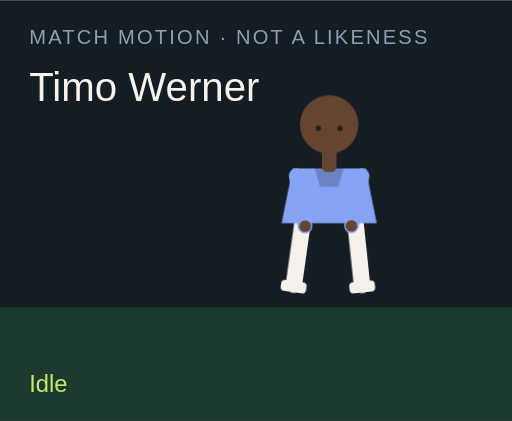
t = 0.00 s
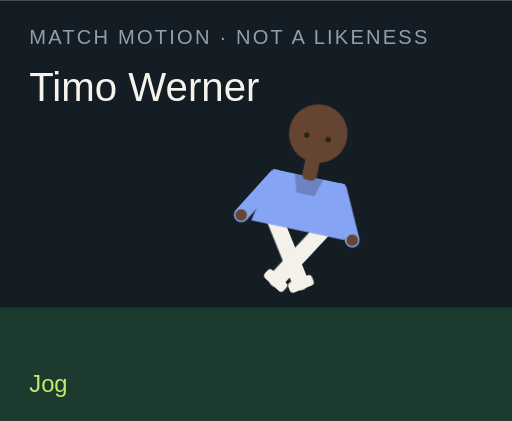
t = 1.50 s
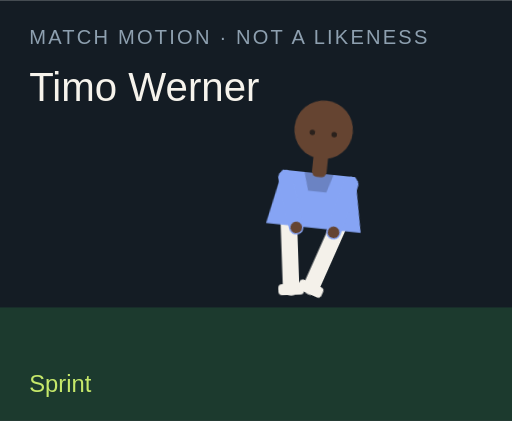
t = 3.00 s
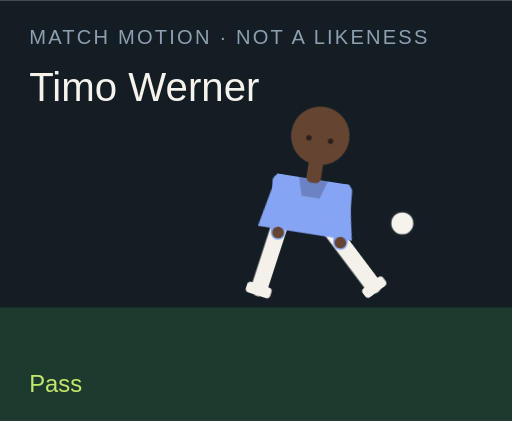
t = 4.50 s
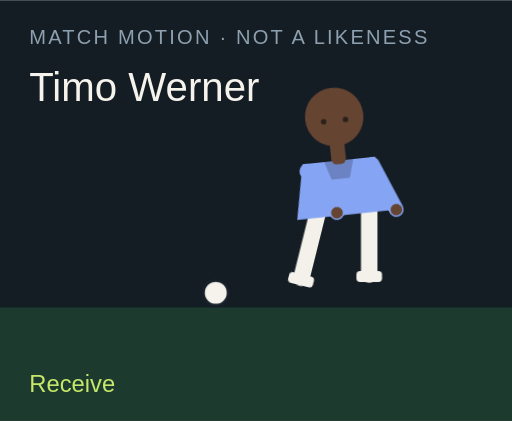
t = 6.00 s
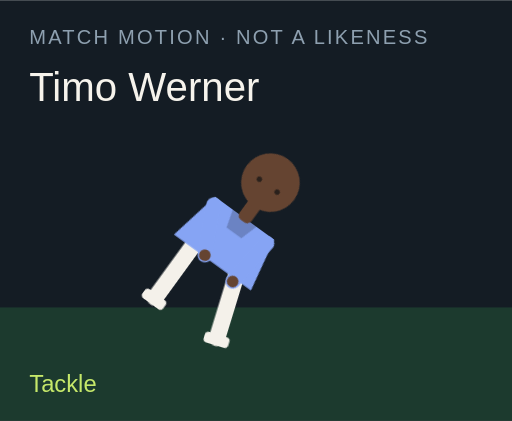
t = 7.50 s

The animated SVG that drew these frames (rendered in a browser with its animation timeline set to each time). Animation: 18 CSS @keyframes rules; one cycle of 9.00 s, repeats indefinitely.

<?xml version="1.0" encoding="UTF-8"?>
<svg xmlns="http://www.w3.org/2000/svg" viewBox="0 0 280 230" role="img">
  <style>@media (prefers-reduced-motion: reduce){animate,animateTransform{display:none}}</style>
  <rect width="280" height="230" fill="#141c24"/>
  <rect y="168" width="280" height="62" fill="#1c3a2e"/>
  <text x="16" y="24" fill="#8ea0b0" font-family="Arial,sans-serif" font-size="11" letter-spacing="1.2">MATCH MOTION · NOT A LIKENESS</text>
  <text x="16" y="55" fill="#f6f3ec" font-family="Impact,sans-serif" font-size="22">Timo Werner</text>
  <circle r="7" fill="#f6f3ec" stroke="#172028" stroke-width="2" id="motion-38624" cx="150" cy="160" opacity="0">
    
    
    
  </circle>
  <g transform="translate(132 40)">
    <g id="motion-38646" transform="rotate(0 48 90)">
      
      <g id="motion-38648" transform="translate(0 0)">
        
        <g transform="translate(34 78)"><g id="motion-38650" transform="rotate(8)"><path d="M0 0 V38" stroke="#f4f1ea" stroke-width="9" stroke-linecap="round"/><rect x="-7" y="36" width="14" height="6" rx="2" fill="#f4f1ea"/></g></g>
        <g transform="translate(62 78)"><g id="motion-38652" transform="rotate(-6)"><path d="M0 0 V38" stroke="#f4f1ea" stroke-width="9" stroke-linecap="round"/><rect x="-7" y="36" width="14" height="6" rx="2" fill="#f4f1ea"/></g></g>
        <path d="M28 52 h40 l6 30 H22 Z" fill="#86a4f4"/>
        <path d="M40 52 h16 l-3 10 H43 Z" fill="#000" opacity=".2"/>
        <g transform="translate(30 56)"><g id="motion-38654" transform="rotate(-10)"><path d="M0 0 V28" stroke="#86a4f4" stroke-width="8" stroke-linecap="round"/><circle cx="0" cy="28" r="3.2" fill="#654431"/></g></g>
        <g transform="translate(66 56)"><g id="motion-38656" transform="rotate(12)"><path d="M0 0 V28" stroke="#86a4f4" stroke-width="8" stroke-linecap="round"/><circle cx="0" cy="28" r="3.2" fill="#654431"/></g></g>
        <rect x="44" y="40" width="8" height="14" rx="3" fill="#654431"/>
        <circle cx="48" cy="28" r="16" fill="#654431"/>
        
        <circle cx="42" cy="30" r="1.5" fill="#2a211c"/><circle cx="54" cy="30" r="1.5" fill="#2a211c"/>
      </g>
    </g>
  </g>
  <text x="16" y="214" fill="#c6e86a" font-family="Arial,sans-serif" font-size="13" opacity="1" id="motion-38628">Idle</text><text x="16" y="214" fill="#c6e86a" font-family="Arial,sans-serif" font-size="13" opacity="0" id="motion-38630">Jog</text><text x="16" y="214" fill="#c6e86a" font-family="Arial,sans-serif" font-size="13" opacity="0" id="motion-38632">Sprint</text><text x="16" y="214" fill="#c6e86a" font-family="Arial,sans-serif" font-size="13" opacity="0" id="motion-38634">Dribble</text><text x="16" y="214" fill="#c6e86a" font-family="Arial,sans-serif" font-size="13" opacity="0" id="motion-38636">Pass</text><text x="16" y="214" fill="#c6e86a" font-family="Arial,sans-serif" font-size="13" opacity="0" id="motion-38638">Shoot</text><text x="16" y="214" fill="#c6e86a" font-family="Arial,sans-serif" font-size="13" opacity="0" id="motion-38640">Receive</text><text x="16" y="214" fill="#c6e86a" font-family="Arial,sans-serif" font-size="13" opacity="0" id="motion-38642">Tackle</text><text x="16" y="214" fill="#c6e86a" font-family="Arial,sans-serif" font-size="13" opacity="0" id="motion-38644">Slide</text>
<style>@keyframes track-38625{0%{cx:150px}11.1%{cx:156px}22.2%{cx:164px}33.300000000000004%{cx:142px}44.4%{cx:190px}55.60000000000001%{cx:250px}66.7%{cx:118px}77.8%{cx:150px}88.9%{cx:150px}100%{cx:150px}}@keyframes track-38626{0%{cy:160px}11.1%{cy:158px}22.2%{cy:154px}33.300000000000004%{cy:156px}44.4%{cy:148px}55.60000000000001%{cy:96px}66.7%{cy:160px}77.8%{cy:160px}88.9%{cy:160px}100%{cy:160px}}@keyframes track-38627{0%{opacity:0}11.1%{opacity:0}22.2%{opacity:0}33.300000000000004%{opacity:1}44.4%{opacity:1}55.60000000000001%{opacity:1}66.7%{opacity:1}77.8%{opacity:0}88.9%{opacity:0}100%{opacity:0}}@keyframes track-38629{0%{opacity:1}11.1%{opacity:0}22.2%{opacity:0}33.300000000000004%{opacity:0}44.4%{opacity:0}55.60000000000001%{opacity:0}66.7%{opacity:0}77.8%{opacity:0}88.9%{opacity:0}100%{opacity:1}}@keyframes track-38631{0%{opacity:0}11.1%{opacity:1}22.2%{opacity:0}33.300000000000004%{opacity:0}44.4%{opacity:0}55.60000000000001%{opacity:0}66.7%{opacity:0}77.8%{opacity:0}88.9%{opacity:0}100%{opacity:0}}@keyframes track-38633{0%{opacity:0}11.1%{opacity:0}22.2%{opacity:1}33.300000000000004%{opacity:0}44.4%{opacity:0}55.60000000000001%{opacity:0}66.7%{opacity:0}77.8%{opacity:0}88.9%{opacity:0}100%{opacity:0}}@keyframes track-38635{0%{opacity:0}11.1%{opacity:0}22.2%{opacity:0}33.300000000000004%{opacity:1}44.4%{opacity:0}55.60000000000001%{opacity:0}66.7%{opacity:0}77.8%{opacity:0}88.9%{opacity:0}100%{opacity:0}}@keyframes track-38637{0%{opacity:0}11.1%{opacity:0}22.2%{opacity:0}33.300000000000004%{opacity:0}44.4%{opacity:1}55.60000000000001%{opacity:0}66.7%{opacity:0}77.8%{opacity:0}88.9%{opacity:0}100%{opacity:0}}@keyframes track-38639{0%{opacity:0}11.1%{opacity:0}22.2%{opacity:0}33.300000000000004%{opacity:0}44.4%{opacity:0}55.60000000000001%{opacity:1}66.7%{opacity:0}77.8%{opacity:0}88.9%{opacity:0}100%{opacity:0}}@keyframes track-38641{0%{opacity:0}11.1%{opacity:0}22.2%{opacity:0}33.300000000000004%{opacity:0}44.4%{opacity:0}55.60000000000001%{opacity:0}66.7%{opacity:1}77.8%{opacity:0}88.9%{opacity:0}100%{opacity:0}}@keyframes track-38643{0%{opacity:0}11.1%{opacity:0}22.2%{opacity:0}33.300000000000004%{opacity:0}44.4%{opacity:0}55.60000000000001%{opacity:0}66.7%{opacity:0}77.8%{opacity:1}88.9%{opacity:0}100%{opacity:0}}@keyframes track-38645{0%{opacity:0}11.1%{opacity:0}22.2%{opacity:0}33.300000000000004%{opacity:0}44.4%{opacity:0}55.60000000000001%{opacity:0}66.7%{opacity:0}77.8%{opacity:0}88.9%{opacity:1}100%{opacity:0}}@keyframes track-38647{0%{transform:rotate(0deg)}11.1%{transform:rotate(8deg)}22.2%{transform:rotate(16deg)}33.300000000000004%{transform:rotate(6deg)}44.4%{transform:rotate(4deg)}55.60000000000001%{transform:rotate(14deg)}66.7%{transform:rotate(-6deg)}77.8%{transform:rotate(34deg)}88.9%{transform:rotate(38deg)}100%{transform:rotate(0deg)}}@keyframes track-38649{0%{transform:translate(0px,0px)}11.1%{transform:translate(0px,-3px)}22.2%{transform:translate(0px,-6px)}33.300000000000004%{transform:translate(0px,-2px)}44.4%{transform:translate(0px,2px)}55.60000000000001%{transform:translate(0px,-4px)}66.7%{transform:translate(0px,1px)}77.8%{transform:translate(0px,10px)}88.9%{transform:translate(0px,12px)}100%{transform:translate(0px,0px)}}@keyframes track-38651{0%{transform:rotate(8deg)}11.1%{transform:rotate(-26deg)}22.2%{transform:rotate(-42deg)}33.300000000000004%{transform:rotate(-8deg)}44.4%{transform:rotate(6deg)}55.60000000000001%{transform:rotate(12deg)}66.7%{transform:rotate(20deg)}77.8%{transform:rotate(-8deg)}88.9%{transform:rotate(8deg)}100%{transform:rotate(8deg)}}@keyframes track-38653{0%{transform:rotate(-6deg)}11.1%{transform:rotate(24deg)}22.2%{transform:rotate(38deg)}33.300000000000004%{transform:rotate(18deg)}44.4%{transform:rotate(-38deg)}55.60000000000001%{transform:rotate(-54deg)}66.7%{transform:rotate(6deg)}77.8%{transform:rotate(-22deg)}88.9%{transform:rotate(-16deg)}100%{transform:rotate(-6deg)}}@keyframes track-38655{0%{transform:rotate(-10deg)}11.1%{transform:rotate(24deg)}22.2%{transform:rotate(36deg)}33.300000000000004%{transform:rotate(-18deg)}44.4%{transform:rotate(10deg)}55.60000000000001%{transform:rotate(-24deg)}66.7%{transform:rotate(-30deg)}77.8%{transform:rotate(12deg)}88.9%{transform:rotate(-64deg)}100%{transform:rotate(-10deg)}}@keyframes track-38657{0%{transform:rotate(12deg)}11.1%{transform:rotate(-20deg)}22.2%{transform:rotate(-32deg)}33.300000000000004%{transform:rotate(14deg)}44.4%{transform:rotate(-26deg)}55.60000000000001%{transform:rotate(18deg)}66.7%{transform:rotate(-22deg)}77.8%{transform:rotate(-6deg)}88.9%{transform:rotate(18deg)}100%{transform:rotate(12deg)}}@media(prefers-reduced-motion:no-preference){#motion-38624{animation:track-38625 9s linear infinite both,track-38626 9s linear infinite both,track-38627 9s steps(1,end) infinite both}#motion-38628{animation:track-38629 9s steps(1,end) infinite both}#motion-38630{animation:track-38631 9s steps(1,end) infinite both}#motion-38632{animation:track-38633 9s steps(1,end) infinite both}#motion-38634{animation:track-38635 9s steps(1,end) infinite both}#motion-38636{animation:track-38637 9s steps(1,end) infinite both}#motion-38638{animation:track-38639 9s steps(1,end) infinite both}#motion-38640{animation:track-38641 9s steps(1,end) infinite both}#motion-38642{animation:track-38643 9s steps(1,end) infinite both}#motion-38644{animation:track-38645 9s steps(1,end) infinite both}#motion-38646{animation:track-38647 9s linear infinite both}#motion-38648{animation:track-38649 9s linear infinite both}#motion-38650{animation:track-38651 9s linear infinite both}#motion-38652{animation:track-38653 9s linear infinite both}#motion-38654{animation:track-38655 9s linear infinite both}#motion-38656{animation:track-38657 9s linear infinite both}}</style></svg>
